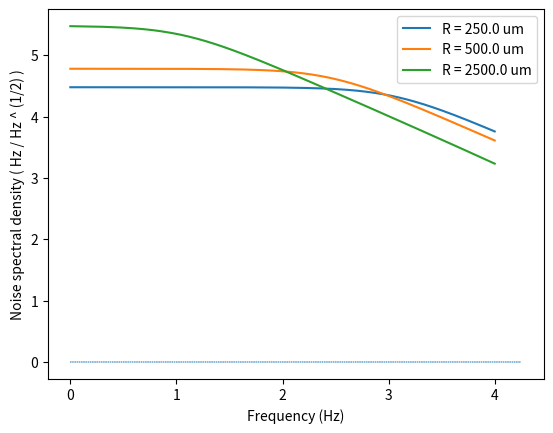
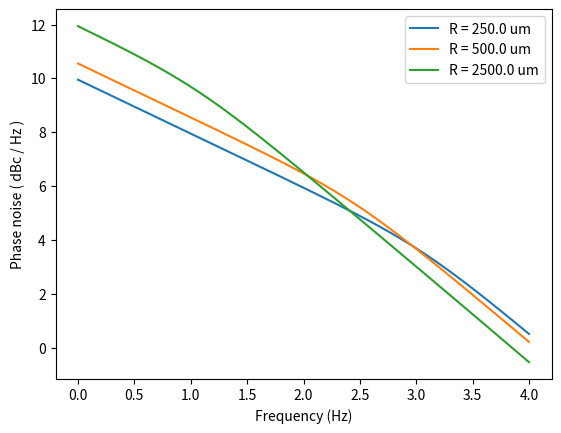

Python code for these plots, in order:
# -*- coding: utf-8 -*-
"""
Created on Thu Jun 18 12:00:00 2020

@author: ibaldoni

TRN calculation 
"""

import numpy as np
import matplotlib.pyplot as plt





def printProgressBar (iteration, total, prefix = '', suffix = '', decimals = 1, length = 100, fill = '█', printEnd = "\r"):
    """
    Call in a loop to create terminal progress bar
    @params:
        iteration   - Required  : current iteration (Int)
        total       - Required  : total iterations (Int)
        prefix      - Optional  : prefix string (Str)
        suffix      - Optional  : suffix string (Str)
        decimals    - Optional  : positive number of decimals in percent complete (Int)
        length      - Optional  : character length of bar (Int)
        fill        - Optional  : bar fill character (Str)
        printEnd    - Optional  : end character (e.g. "\r", "\r\n") (Str)
    """
    percent = ("{0:." + str(decimals) + "f}").format(100 * (iteration / float(total)))
    filledLength = int(length * iteration // total)
    bar = fill * filledLength + '-' * (length - filledLength)
    print('\r%s |%s| %s%% %s' % (prefix, bar, percent, suffix), end = printEnd)
    # Print New Line on Complete
    if iteration == total: 
        print()    
    






w = np.linspace(1,1e4,10000) # Frequency of interest range

rho     = 3.29 * 10**3      # Density (kg m3)
n_o     = 1.996             # Refractive index
dn_dT   = 2.45 * 10**(-5)   # Thermo optic coefficient (K^-1)
kappa   = 30                # Thermal conductivity (W^m-1 K^-1)  
C_p     = 800               # Specific heat capacity (J kg^-1 K^-1)
kb      = 1.38 * 10**(-23)  # Boltzmann constant (J/K) 
c       = 299792458

Radius = [0.00025, 0.0005, 0.0025]#, 0.004]
for R in Radius:
#    R = 0.00025                  # Ring radius (m)
    T = 23 + 273           # Bath temperature (K) 
    l = 66                      # Orbital number (fundamental mode)
    wl = 1550 * 1e-9            # Wavelength lambda (m)
    V_eff = 2.8 * (wl/n_o)**3     # Effective mode volume 
    
    dr = 0.1
    dz = 0.1
    td = ((np.pi/4)**(1/3))*(rho*C_p*dr**2)/kappa
    
    m = l - 10
    p = l - m
    
    
    part2 = 1 + ((R**2*rho*C_p*w)/(kappa * 3**(5/3)))**(3/2)+1/6*((R**2*rho*C_p*w)/(kappa*8*l**(1/3)))**2
    
    # Homogeneous microresonator in an inﬁnite heat bath
    S_dt_1 = (kb * T**2 * R**2)/(12*kappa*V_eff)*part2**(-1)
    
    
    # Thermal decomposition method which does not take into account the interaction with the environment
    
#    part3 = np.sqrt(1/(2*p+1))*1/(R*np.sqrt(dz**2-dr**2))*1/(1+(w*td)**(3/4))**2
    
#    S_dt_2 = (kb*T**2)/np.sqrt(np.pi**3*kappa*rho*C_p*w)*part3
    
    f0 = c/wl 
    
    S_df = (f0 * 1/n_o * dn_dT)**2 * S_dt_1
    
    plt.figure(1)
    plt.plot(np.log10(w), np.log10(np.sqrt(S_df)), label = 'R = %s um' % str(R*1e6))
    plt.legend(loc = 'upper right')
    plt.hlines(0,0,np.log10(w[-1])+0.25,linewidth=0.3, linestyles='dashed')
    plt.xlabel('Frequency (Hz)')
    plt.ylabel('Noise spectral density ( Hz / Hz ^ (1/2) )')
    
    # Conversion to phase noise S_theta
    
    S_theta = np.log10(S_df*np.pi**2/(w**2))
    
    plt.figure(2)
    plt.plot(np.log10(w), S_theta, label = 'R = %s um' % str(R*1e6))
    plt.legend(loc = 'upper right')
    plt.xlabel('Frequency (Hz)')
    plt.ylabel('Phase noise ( dBc / Hz )')    
    
    
    
#    printProgressBar(0, n, prefix = 'Progress:', suffix = 'Complete', length = 50)
#    for it in range(1,len(detuning)):
#        printProgressBar(it + 1, n, prefix = 'Progress:', suffix = 'Complete', length = 50)
#        dOm_curr = detuning[it] # detuning value
#        sol[it] = r.integrate(r.t+t_st)